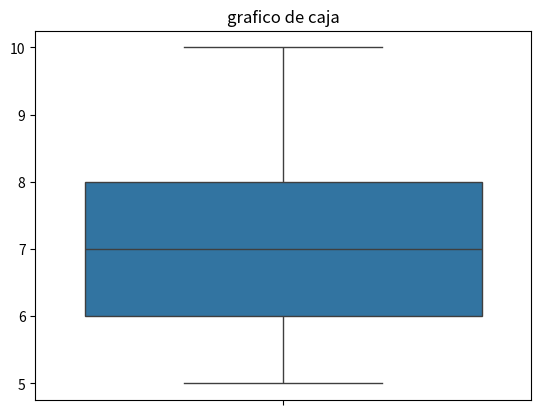

Python code for this plot:
import seaborn as sns

import matplotlib.pyplot as plt

#datos

data= [7,8,5,6,9,10,6,8,5]

#crear una grafico de caja

sns.boxplot(data=data)

#agregar titulo
plt.title("grafico de caja")

#mostar el grafico

plt.show()



